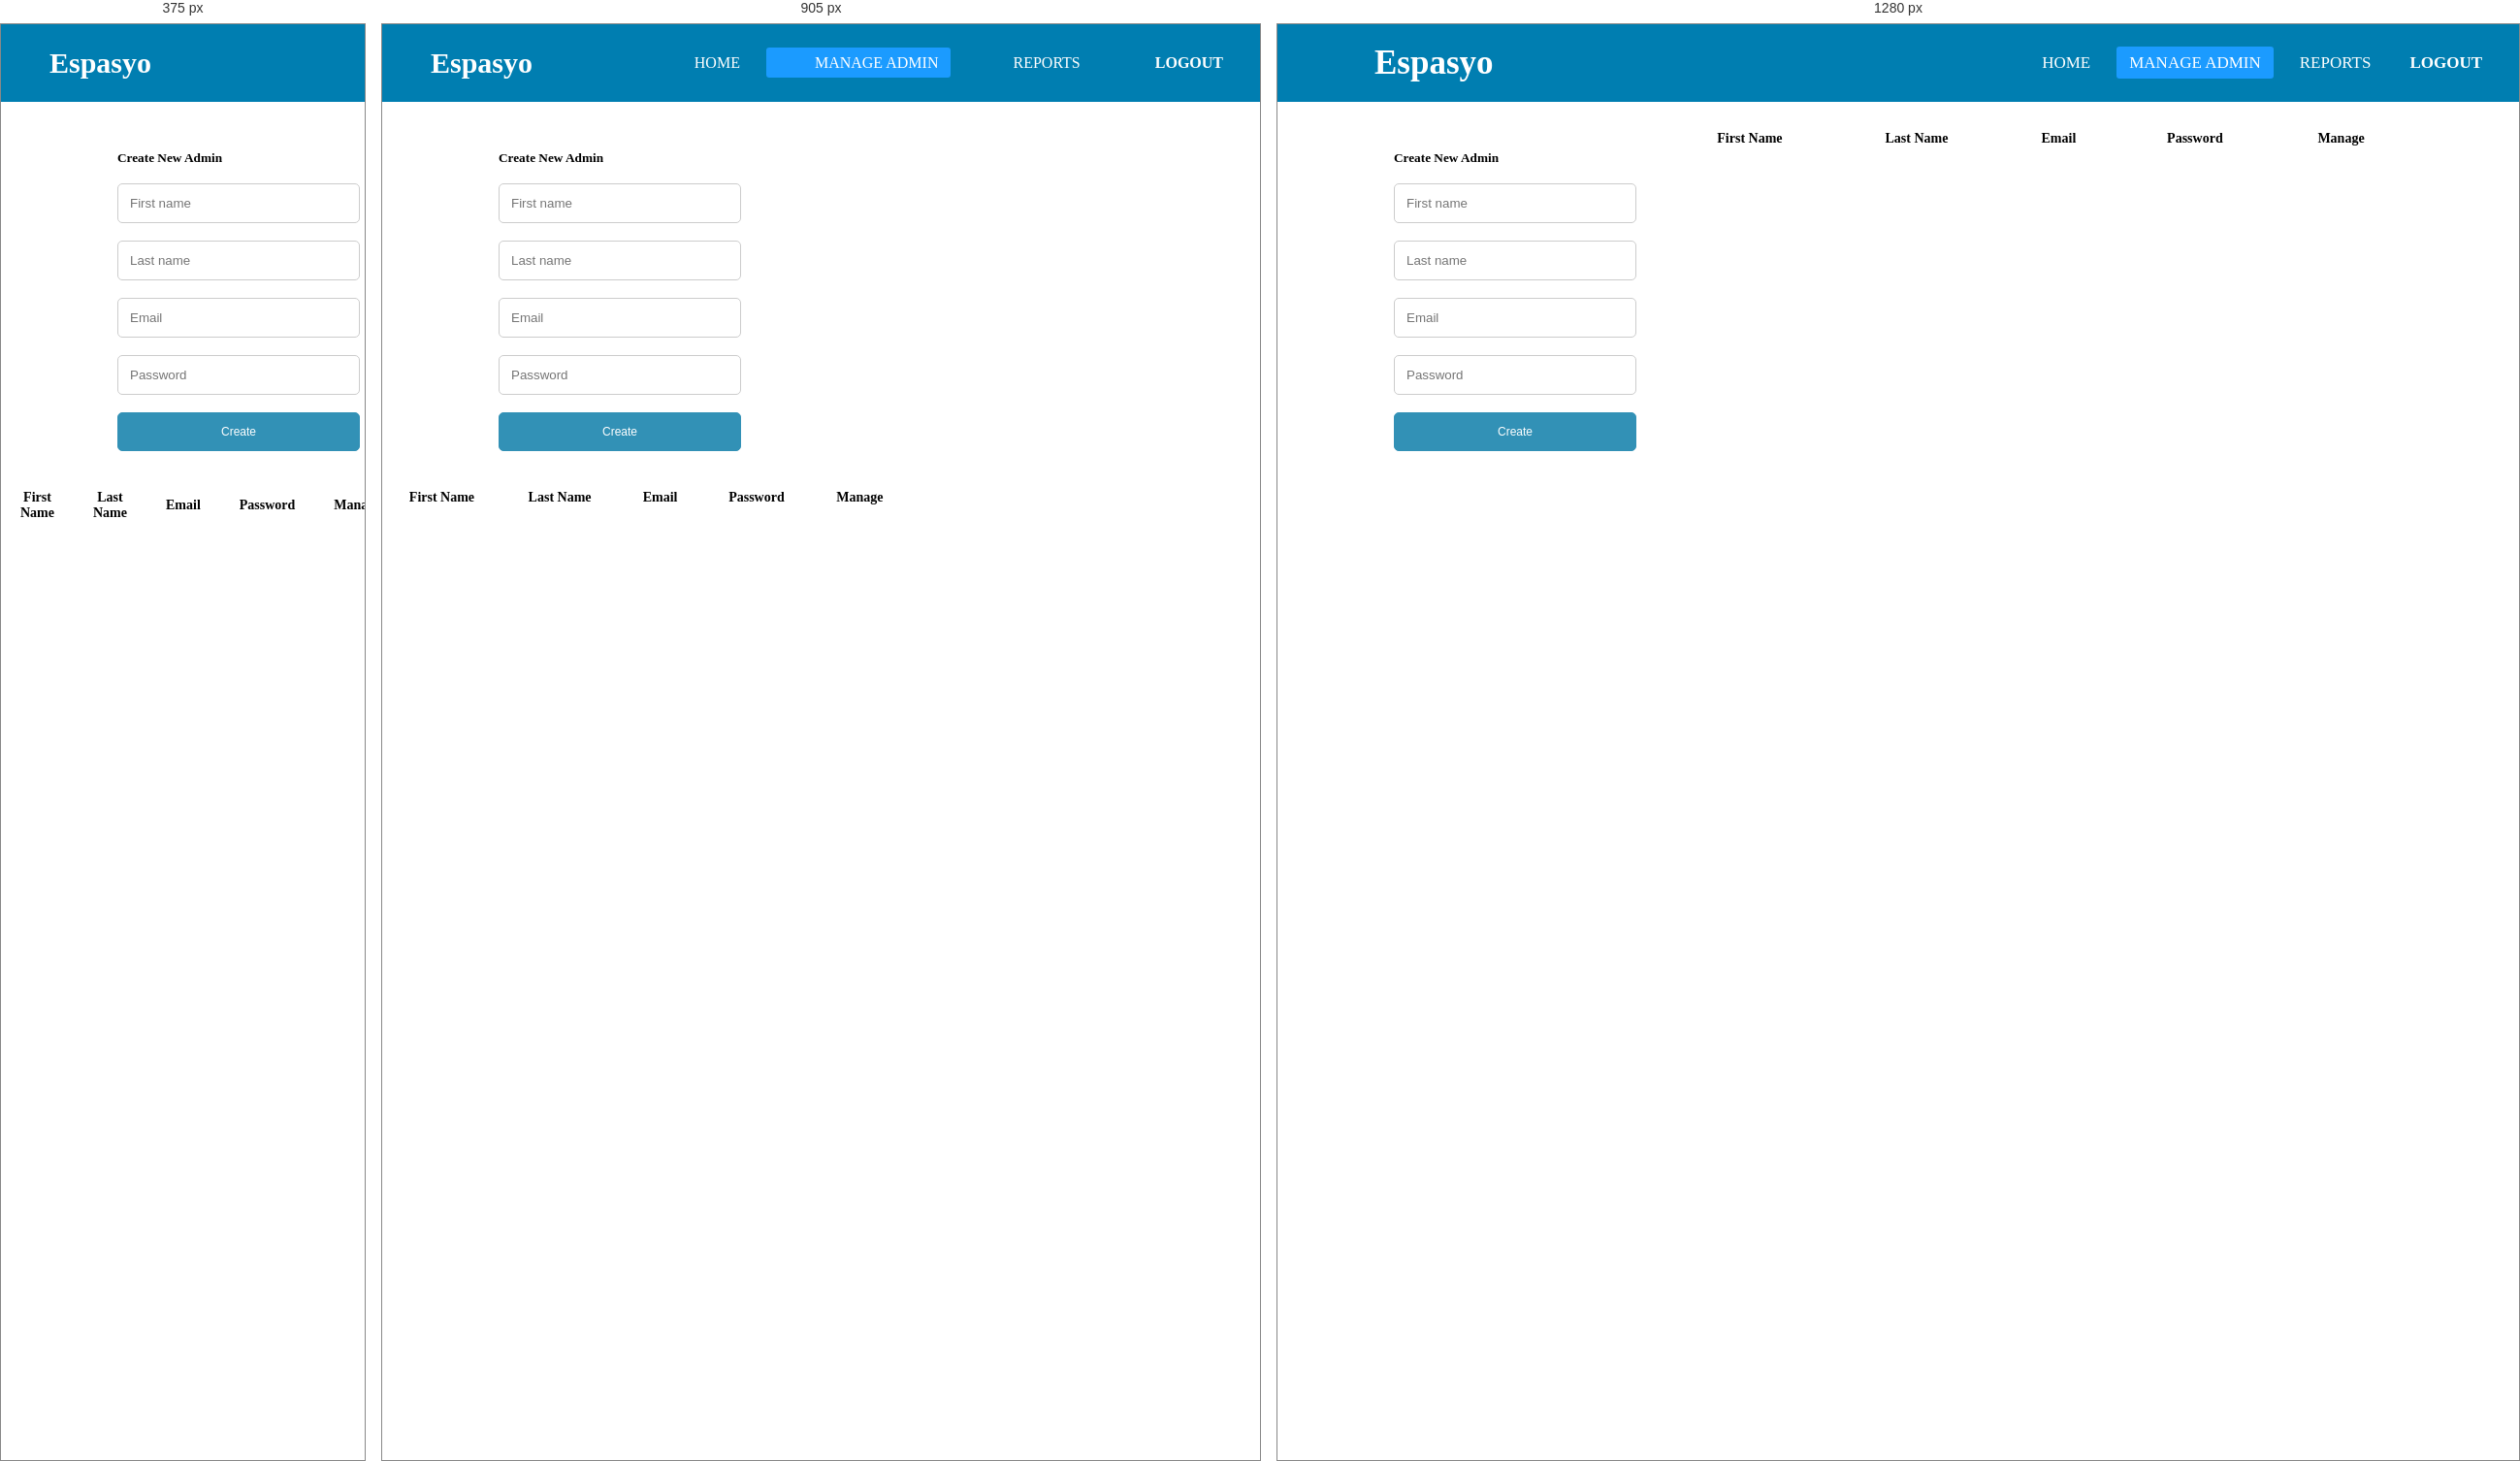
Rendered at 375 px, 905 px and 1280 px, left to right.

<!-- file: manage-admin.html -->
<!DOCTYPE html>
<html lang="en" id="pop">

<head>
    <title>Manage Admin</title>
    <link rel="shortcut icon" type="image/jpg" href="./images/espasyo_favicon.ico" />
    <link href="https://fonts.googleapis.com/css?family=Nunito:400,600,700" rel="stylesheet">
    <meta charset="UTF-8">
    <meta http-equiv="X-UA-Compatible" content="IE=edge">
    <meta name="viewport" content="width=device-width, initial-scale=1.0">
    <link rel="stylesheet" href="./css/manage-admin.css">
    <script src="./js/a076d05399.js"></script>
    <link rel="stylesheet" href="./css/bootstrap.min.css">

</head>

<body>
    <nav>
        <input type="checkbox" id="check">
        <label for="check" class="checkbtn">
            <i class="fas fa-bars"></i>
        </label>
        <label class="logo">Espasyo</label>
        <ul>
            <li><a href="home.html">Home</a></li>
            <li><a class="active" href="manage-admin.html">Manage Admin</a></li>
            <li><a href="reports.html">Reports</a></li>
            <li><a id="out" onclick="logout()"><b>Logout</b></a></li>
        </ul>
    </nav>

    <div class="popup">
        <div class="close-btn" onclick="hideEditPopup()">&times;</div>
        <div class="edit-admin-container">
            <h4 class="edit-text">Edit Admin</h4>
            <h6>First Name</h6>
            <input type="text" id="firstNameEdit" class="editInputs" placeholder="First name" required><br>
            <h6>Last Name</h6>
            <input type="text" id="lastNameEdit" class="editInputs" placeholder="Last name" required><br>
            <div class="btns-edit">
                <button id="cancelEdit" class="btn-cancel-edit-admin" onclick="">Cancel</button>
                <button id="saveEdit" class="btn-save-edit-admin" onclick="">Save</button>
            </div>
            <a class="link-edits" id="link-edit-email">Edit Email</a><br>
            <a class="link-edits" id="link-edit-password">Edit Password</a><br>

        </div>
    </div>


    <div class="main-container">
        <div class="create-new-admin-container">
            <div class="form-container">
                <h5 class="create-new-admin-text"><b>Create New Admin</b></h5><br />
                <input type="text" id="firstNameInput" class="signUpInputs" placeholder="First name" required><br>
                <input type="text" id="lastNameInput" class="signUpInputs" placeholder="Last name" required><br>
                <input type="email" id="emailInput" class="signUpInputs" placeholder="Email" required><br>
                <input type="password" id="passwordInput" class="signUpInputs" placeholder="Password" required><br>
                <button class="btn-add-new-admin" onclick="signUp()">Create</button>
            </div>
        </div>

        <div class="list-of-landlord-container">
            <div class="container mt-3">
                <table id="table-of-admins" class="table table-bordered">
                    <!-- table-dark-->
                    <thead class="thead-dark">
                        <th>First Name</th>
                        <th>Last Name</th>
                        <th>Email</th>
                        <th>Password</th>
                        <th>Manage</th>
                    </thead>
                    <tbody id="property-list-body"></tbody>
                </table>
            </div>
        </div>
        <i class="bi bi-eye-slash" id="togglePassword"></i>
    </div>


    <!-- core firebase SDK -->
    <script src="https://www.gstatic.com/firebasejs/8.6.8/firebase-app.js"></script>
    <!-- SDK or firebase services -->
    <script src="https://www.gstatic.com/firebasejs/8.6.8/firebase-auth.js"></script>
    <script src="https://www.gstatic.com/firebasejs/8.6.8/firebase-firestore.js"></script>
    <script src="./js/firebaseConfig.js"></script>
    <script src="./js/authentication.js"></script>
    <script src="./js/database.js"></script>
    <script src="./js/change-email.js"></script>
    <script src="./js/change-password.js"></script>
    <script src="./js/delete-admin.js"></script>

    <script>
        window.onload = function() {
            fetchListOfAdminToDatabase();

            //will check if the logged in user is an admin or superadmin
            if (getIsSuperAdmin() == "false") {
                document.getElementById("btn-manage-admin").style.display = "none";
            }
        }
    </script>
</body>

</html>

/* @media block from css/manage-admin.css */
@media (max-width: 952px) {
    label.logo {
        font-size: 30px;
        padding-left: 50px;
    }
    nav ul li a {
        font-size: 30px;
        padding-left: 50px;
    }
    nav ul li a {
        font-size: 16px;
    }
}

/* @media block from css/manage-admin.css */
@media (max-width: 858px) {
    .checkbtn {
        display: block;
    }
    ul {
        position: fixed;
        width: 100%;
        height: 100vh;
        background: #2c3e50;
        top: 80px;
        left: -100%;
        text-align: center;
        transition: all .5s;
    }
    nav ul li {
        display: block;
        margin: 50px 0;
        line-height: 30px;
    }
    nav ul li a {
        font-size: 20px;
    }
    a:hover,
    a.active {
        background: none;
        color: #0082e6;
        text-decoration: none;
    }
    #check:checked~ul {
        left: 0;
    }
}